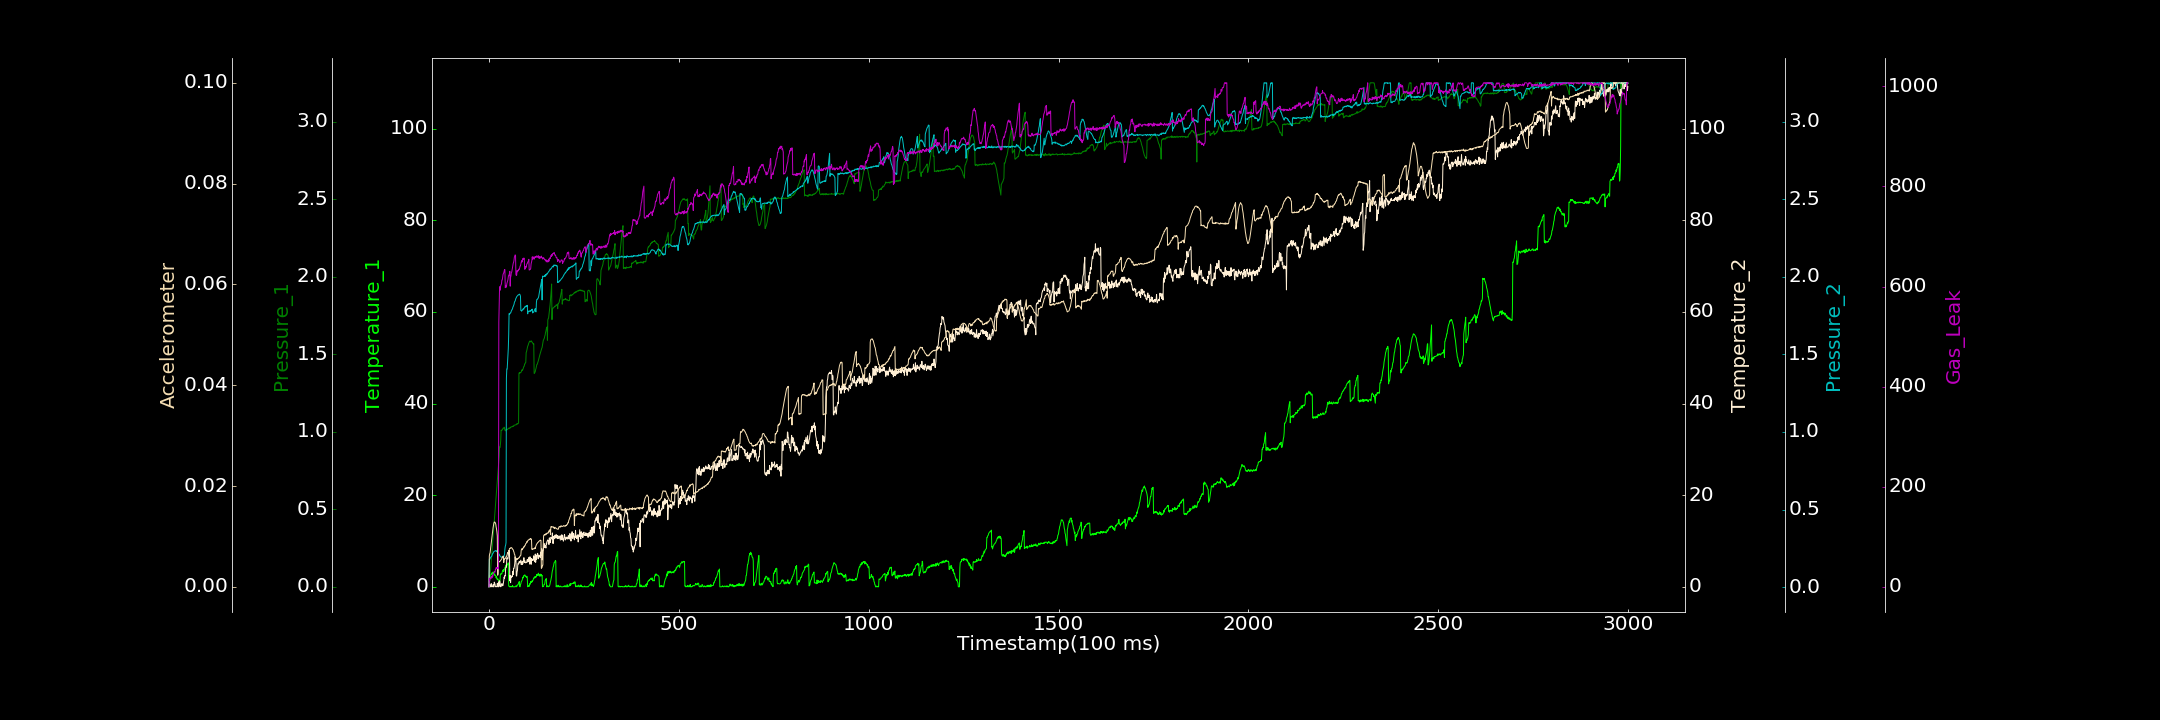

Data behind this chart, as committed beside it:
0.000000000, 0.000000000, 0.002999305, 0.000000000, 0.002010404, 0.000000000, 0.034851553
1, 2.041, 0.000000000, 0.514, 0.1813, 0.006107, 17.06
2, 2.49, 0.0324, 0.3768, 0.1797, 0.006529, 12.44
3, 2.082, 0.06519, 0.4085, 0.1813, 0.00675, 17.3
4, 2.694, 0.09666, 0.000000000, 0.1926, 0.007363, 18.35
5, 2.573, 0.1261, 0.01384, 0.1945, 0.007892, 17.01
6, 2.696, 0.1606, 0.6964, 0.1947, 0.008632, 17.15
7, 2.658, 0.1918, 0.000000000, 0.1972, 0.009346, 20.24
8, 3.057, 0.2271, 0.08095, 0.2039, 0.009935, 17.91
9, 2.814, 0.2572, 0.07626, 0.2088, 0.01061, 22.93
10, 3.208, 0.2826, 0.000000000, 0.2169, 0.01124, 20.64
11, 2.973, 0.3259, 0.478, 0.218, 0.01177, 25.11
12, 3.199, 0.3531, 0.000000000, 0.2256, 0.01226, 27.47
13, 2.801, 0.3855, 0.000000000, 0.2284, 0.01262, 28.14
14, 2.842, 0.4174, 1.014, 0.2313, 0.01285, 30.07
15, 2.521, 0.4536, 0.7538, 0.2316, 0.01284, 29.66
16, 2.629, 0.4861, 0.5936, 0.2332, 0.0128, 29.27
17, 2.506, 0.5118, 0.000000000, 0.2326, 0.01264, 35.12
18, 2.346, 0.5481, 0.08275, 0.2357, 0.01241, 35.12
19, 1.933, 0.5762, 0.04639, 0.2354, 0.01183, 38.6
20, 2.296, 0.6118, 0.000000000, 0.2291, 0.01146, 37.68
21, 1.786, 0.6417, 0.000000000, 0.2318, 0.01091, 37.67
22, 1.567, 0.6767, 0.7747, 0.2259, 0.01009, 36.28
23, 1.715, 0.7116, 0.6687, 0.2213, 0.002292, 38.84
24, 1.698, 0.7434, 0.000000000, 0.2214, 0.002542, 38.03
25, 1.386, 0.7735, 0.000000000, 0.2185, 0.004793, 35.48
26, 1.218, 0.8053, 1.093, 0.212, 0.004967, 528.7
27, 1.031, 0.8441, 0.1045, 0.2123, 0.004936, 568.1
28, 1.074, 0.9022, 1.317, 0.2039, 0.005028, 599.5
29, 1.347, 0.8985, 1.065, 0.2021, 0.005023, 592.3
30, 2.638, 0.9148, 0.5506, 0.1972, 0.00516, 598.8
31, 2.85, 0.9411, 0.000000000, 0.1946, 0.005245, 601.6
32, 2.737, 1.01, 0.1263, 0.1936, 0.005371, 603.6
33, 2.82, 1.007, 0.3501, 0.193, 0.005499, 605.1
34, 2.841, 1.011, 0.7031, 0.1938, 0.005588, 612.9
35, 3.27, 1.011, 0.5695, 0.1956, 0.005865, 613.1
36, 3.595, 1.015, 0.2301, 0.1907, 0.005841, 617.5
37, 3.34, 1.023, 0.2706, 0.1987, 0.006068, 623.5
38, 3.754, 1.022, 0.7719, 0.1987, 0.006084, 626
39, 3.363, 1.022, 1.408, 0.195, 0.004815, 627.4
40, 3.729, 1.029, 2.13, 0.2039, 0.005475, 630.8
41, 3.823, 1.026, 1.796, 0.2092, 0.005417, 634.1
42, 4.203, 1.009, 2.469, 0.2445, 0.005679, 633.8
43, 4.238, 1.01, 2.399, 0.263, 0.005664, 597.7
44, 4.632, 1.005, 4.024, 0.2698, 0.005684, 601.8
45, 4.778, 1.012, 4.328, 0.2873, 0.005968, 600.4
46, 4.335, 1.013, 4.29, 1.346, 0.00599, 598.7
47, 4.668, 1.014, 6.307, 1.405, 0.006181, 605.2
48, 4.767, 1.015, 6.34, 1.406, 0.006406, 607.9
49, 4.934, 1.013, 6.075, 1.445, 0.006809, 610
50, 4.845, 1.019, 6.066, 1.494, 0.006751, 613.7
51, 5.229, 1.021, 6.702, 1.539, 0.006849, 619.3
52, 0.171, 1.023, 7.927, 1.625, 0.007189, 622.3
53, 0.1494, 1.024, 7.74, 1.762, 0.007159, 622.4
54, 0.000000000, 1.022, 7.933, 1.759, 0.007522, 626.3
55, 0.008655, 1.024, 1.291, 1.761, 0.007626, 630.3
56, 0.1108, 1.024, 2.499, 1.767, 0.007589, 600.7
57, 0.000000000, 1.029, 0.9027, 1.767, 0.007736, 618.5
58, 0.000000000, 1.029, 2.313, 1.772, 0.007778, 621.4
59, 0.07183, 1.032, 2.042, 1.78, 0.007783, 627.9
60, 0.000000000, 1.032, 2.129, 1.784, 0.007684, 628.8
... 2,939 more rows
